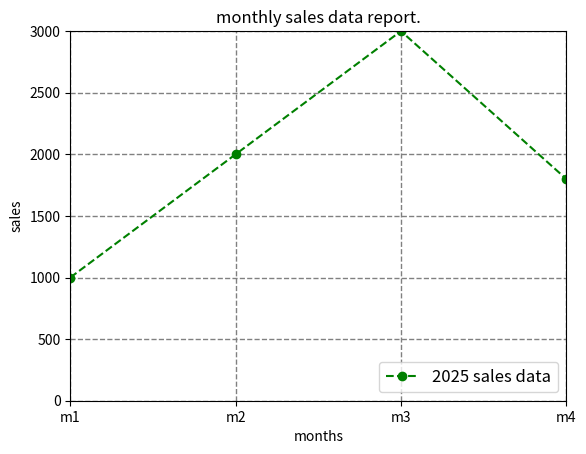

Recreate this plot in Python.
#
"""
    home work-----
    color,linestyle,linewidth,marker,symbol,label    use in plot() function
"""
import matplotlib.pyplot as plt

months=[1,2,3,4]
sales=[1000,2000,3000,1800]

plt.plot(months,sales, color="green",linestyle="--",marker="o",label="2025 sales data")
plt.xlabel("months")   # x- axis label
plt.ylabel("sales")     #y axis lebal
plt.title("monthly sales data report.")   #title
plt.legend(loc="lower right",fontsize=12)
plt.grid(color="gray",linewidth=1,linestyle="--")
plt.xlim(1,4)
plt.ylim(0,3000)
plt.xticks([1,2,3,4],["m1","m2","m3","m4"])



plt.show()

